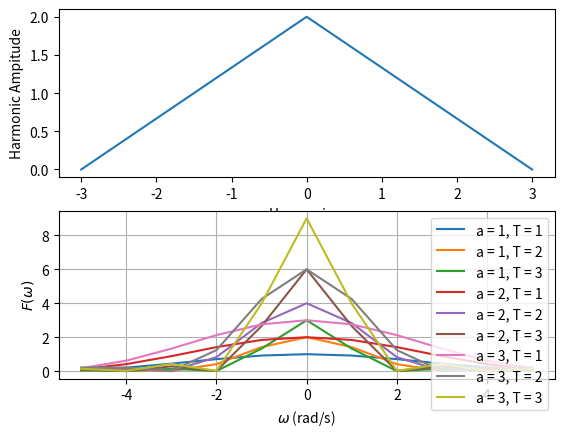

Generate this figure with matplotlib:
import sympy as sp
import numpy as np
import matplotlib.pyplot as plt

t = sp.symbols('t',real=True)
a, T = sp.symbols('a T', positive=True)
a_val = 2
T_val = 3
assert T_val > 0, "T must be positive"
f_sym = sp.Piecewise(
    (a+a/T*t, sp.And(t >= -T, t < 0)),
    (a-a/T*t, sp.And(t >= 0, t <= T)),
    (0, sp.And(t < -T, t > T))
)
f = sp.lambdify((t,a,T), f_sym)
t_a = np.linspace(-T_val*2,T_val*2,101)
fig, (f_plt,F_plt) = plt.subplots(2,1)
f_plt.plot(t_a,f(t_a,a_val,T_val))
f_plt.set_xlabel("Harmonic $n$")
f_plt.set_ylabel("Harmonic Ampitude")
print(f(t_a,a_val,T_val))

fig.show()

w = sp.symbols('w',real=True)
F_sym = sp.integrate(
    f_sym*sp.exp(-1j*w*t),(t,-T,T)
).simplify().rewrite(sp.cos).trigsimp().simplify()

F = sp.lambdify((w,a,T),F_sym)
print(F_sym)

a_a = np.array([1,2,3])
T_a = np.array([1,2,3])
w_a = np.linspace(-5,5,11)
for i,a_i in enumerate(a_a):
    for j,T_j in enumerate(T_a):
        F_plt.plot(
            w_a,F(w_a,a_i,T_j),
            label=f"a = {a_i}, T = {T_j}"
        )
F_plt.legend()
F_plt.grid()
F_plt.set_xlabel(r"$\omega$ (rad/s)")
F_plt.set_ylabel(r"$F(\omega)$")

plt.show()
